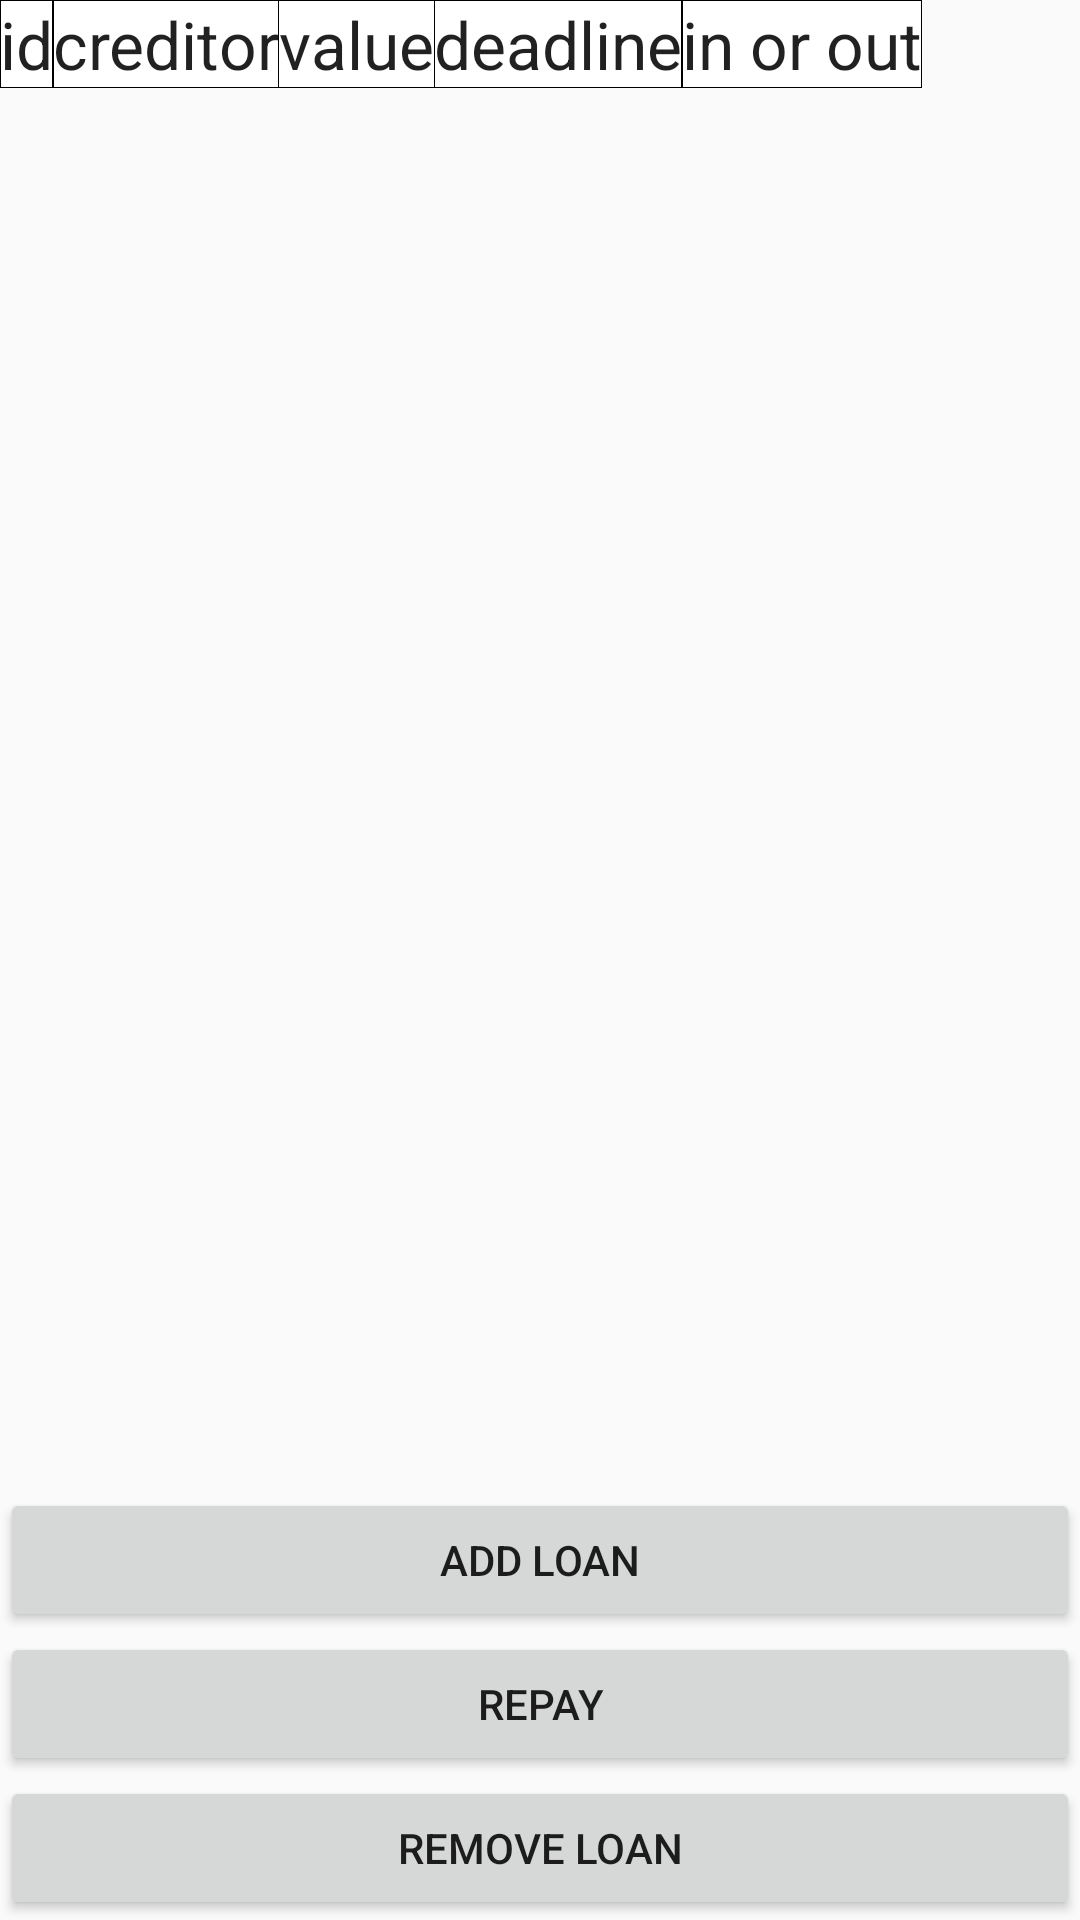

Layout XML and referenced resources for this Android screen:
<!-- AndroidManifest.xml: application theme AppTheme -->
<!-- res/layout/layout_loan.xml -->
<?xml version="1.0" encoding="utf-8"?>
<RelativeLayout xmlns:android="http://schemas.android.com/apk/res/android"
    android:layout_width="match_parent" android:layout_height="match_parent">

    <Button
        android:layout_width="wrap_content"
        android:layout_height="wrap_content"
        android:text="@string/removeLoan"
        android:id="@+id/mainRemoveLoan"
        android:layout_alignParentRight="true"
        android:layout_alignParentEnd="true"
        android:layout_alignParentBottom="true"
        android:layout_alignParentLeft="true"
        android:layout_alignParentStart="true" />

    <Button
        android:layout_width="wrap_content"
        android:layout_height="wrap_content"
        android:text="@string/repay"
        android:id="@+id/mainRepay"
        android:layout_above="@+id/mainRemoveLoan"
        android:layout_alignParentLeft="true"
        android:layout_alignParentStart="true"
        android:layout_alignParentRight="true"
        android:layout_alignParentEnd="true" />

    <Button
        android:layout_width="wrap_content"
        android:layout_height="wrap_content"
        android:text="@string/addLoan"
        android:id="@+id/mainAddLoan"
        android:layout_above="@+id/mainRepay"
        android:layout_alignParentRight="true"
        android:layout_alignParentEnd="true"
        android:layout_alignParentLeft="true"
        android:layout_alignParentStart="true" />

    <ScrollView
        android:layout_width="match_parent"
        android:layout_height="wrap_content"
        android:id="@+id/scrollView5"
        android:layout_alignParentTop="true"
        android:layout_alignParentRight="true"
        android:layout_alignParentEnd="true"
        android:layout_alignParentLeft="true"
        android:layout_alignParentStart="true"
        android:layout_above="@+id/mainAddLoan" >

    </ScrollView>

    <HorizontalScrollView
        android:layout_width="wrap_content"
        android:layout_height="wrap_content"
        android:id="@+id/horizontalScrollView2" >

        <TableLayout
            android:id="@+id/loanTable"
            android:layout_width="match_parent"
            android:layout_height="match_parent">

            <TableRow
                android:layout_width="match_parent"
                android:background="@drawable/table_frame_gray"
                android:layout_height="match_parent">

                <TextView
                    android:layout_width="wrap_content"
                    android:layout_height="match_parent"
                    android:text="@string/id"
                    android:background="@drawable/table_frame_gray"
                    android:textAppearance="?android:attr/textAppearanceLarge"
                    android:layout_weight="1" />

                <TextView
                    android:layout_width="wrap_content"
                    android:layout_height="match_parent"
                    android:text="@string/creditor"
                    android:background="@drawable/table_frame_gray"
                    android:textAppearance="?android:attr/textAppearanceLarge"
                    android:layout_weight="1" />

                <TextView
                    android:layout_width="wrap_content"
                    android:layout_height="match_parent"
                    android:text="@string/value"
                    android:textAppearance="?android:attr/textAppearanceLarge"
                    android:layout_weight="1" />

                <TextView
                    android:layout_width="wrap_content"
                    android:layout_height="match_parent"
                    android:text="@string/deadline"
                    android:background="@drawable/table_frame_gray"
                    android:textAppearance="?android:attr/textAppearanceLarge"
                    android:layout_weight="1" />

                <TextView
                    android:layout_width="wrap_content"
                    android:layout_height="match_parent"
                    android:text="@string/inOrOut"
                    android:background="@drawable/table_frame_gray"
                    android:textAppearance="?android:attr/textAppearanceLarge"
                    android:layout_weight="1" />
            </TableRow>
        </TableLayout>
    </HorizontalScrollView>
</RelativeLayout>
<!-- resources referenced by this layout -->
<resources>
  <!-- drawable table_frame_gray (drawable) -->
  <?xml version="1.0" encoding="utf-8"?>
  <shape xmlns:android="http://schemas.android.com/apk/res/android"
      android:shape="rectangle" >
  
      <solid android:color="#ffffff" />
  
      <stroke
          android:width="0.01dp"
          android:color="#000000" />
  
  </shape>
  <string name="addLoan">add loan</string>
  <string name="creditor">creditor</string>
  <string name="deadline">deadline</string>
  <string name="id">id</string>
  <string name="inOrOut">in or out</string>
  <string name="removeLoan">remove loan</string>
  <string name="repay">repay</string>
  <string name="value">value</string>
  <style name="AppTheme" parent="Base.Theme.AppCompat.Light.DarkActionBar">
          
          <item name="colorPrimary">@color/colorPrimary</item>
          <item name="colorPrimaryDark">@color/colorPrimaryDark</item>
          <item name="colorAccent">@color/colorAccent</item>
      </style>
  <!-- not gathered from this repository: default colours our renderer supplied (Android Studio template values) -->
  <color name="colorPrimary">#FF6200EE</color>
  <color name="colorPrimaryDark">#FF3700B3</color>
  <color name="colorAccent">#FF03DAC5</color>
</resources>
